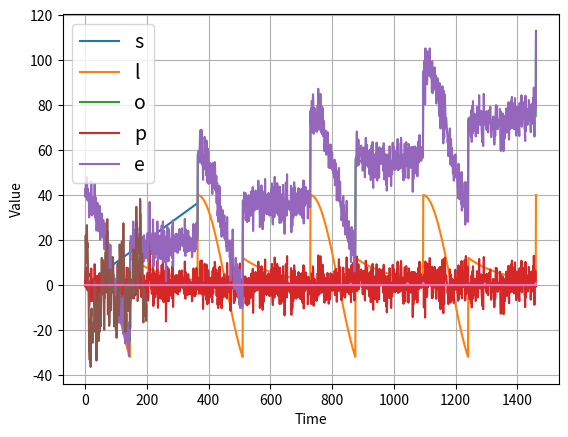

Generate this figure with matplotlib:
import matplotlib.pyplot as plt
import numpy as np

def plot_series(time, series, fromat='-', start=0, end=None, label=None):
    """
    visualize time series data
    :param time: (array of int) contains the time steps
    :param series: (array of int) containt the measurement for each time step
    :param fromat: (string) line style when plotting the graph
    :param start: first step to plot
    :param end: last step to plot
    :param label: (list of strings) tag for the line
    :return:
    """
    # Ste up dimension of the graph figure
    plt.figure(figsize=(10, 6))

    #plot the time series data
    plt.plot(time[start:end], series[start:end], format)

    #Label the X-axis
    plt.xlabel('Time')

    #label the Y-axis
    plt.ylabel('Value')

    # if label:
    #     plt.legend(frontsize=14, labels=label)

    #Orverlay a grid on the graph
    plt.grid(True)

    #Draw the graph
    plt.show()

def trend(time, slope=0):
    """
    Generates synthetic data that follows a straight line given a slope value
    :param time: (array of int) contains the time steps
    :param slope: (float) determines the direction and steepness of the line
    :return: series (array of float) measurements tha follow a straight line
    """

    #compute the linear series given the slope
    series = slope*time

    return series

def seasonal_pattern(season_time):
    """
    Just an ard´bitrary patter tha could be changed anytime
    :param season_time: (array of float) contains the measurement per time step
    :return: data_patter (array of float) - contains reised measurement values according to the defined pattern
    """
    # Generate the values using an arbitrary pattern
    data_pattern = np.where(season_time<0.4, np.cos(season_time*2*np.pi), 1/np.exp(3*season_time))

    return data_pattern

def seanonality(time, period, amplitude=1, phase=0):
    """
    Repeat the same pattern at each period
    :param time: (array of int) - contains the time steps
    :param period: (int) - number of time steps before the pattern repeats
    :param amplitude: (int) peak measured value in a period
    :param phase: - number of time steps to shift the easured values
    :return: data_pattern (array of float) - seasonal data scaled by the defined amplitude
    """
    #define the measured values per period
    season_time = ((time+phase) % period) /period

    #generates the seasonal data scaled by the defined amplitude
    data_pattern = amplitude*seasonal_pattern(season_time)

    return data_pattern

def noise(time, noise_level=1, seed= None):
    """
    Generates a normally distributed noisy signal
    :param time: (array of int) contains time steps
    :param noise_level: (float) - scalling factor for the generazed signal
    :param seed: (int) - number generator seed for repeatability
    :return: noise (array of float) - the noisy signal
    """
    #Initialize the random number generator
    random_ = np.random.RandomState(seed)

    #Generate a random number for each time step and sclale by the noise level
    noise = random_.randn(len(time))*noise_level

    return  noise

#AUTOCORRELATION

def autocorrelation(time, amplitude, seed=None):
    """
    Generate autocorrelated data
    :param time: (array of int) - contains time steps
    :param amplitude: (float) - sclalling factor
    :param seed: (int) - number generator seed for repeatability
    :return: myarray (array of floats) - autocorrelazted data
    """
    # Initialize random number generator
    rdom = np.random.RandomState(seed)

    #Initialize array of random numbers equal to the length of given time steps plus 50
    myarray = rdom.randn(len(time) + 50)

    #set first 50 elements to a constant
    myarray[:50] = 100

    # define scaling factors
    phi1 = 0.5
    phi2 = -0.1

    # Autocorrelate element 51 onwarsds with the current measurement a (t-50) and (t-30), where t is the current time step
    for steps in range(50, len(time)+50):
        myarray[steps] += phi1*myarray[steps-50]
        myarray[steps] += phi2 * myarray[steps - 33]

    # Get the autocorrelated data and scale with the given amplitude-the first 50 elements of the original array is truncated because
    # those are just constant and not autocorrelated
    myarray = myarray[50:]*amplitude

    return myarray

def autocorrelation(time, amplitude, seed=None):
    """
    Generate autocorrelated data
    :param time: (array of int) - contains time steps
    :param amplitude: (float) - sclalling factor
    :param seed: (int) - number generator seed for repeatability
    :return: myarray (array of floats) - autocorrelazted data
    """
    # Initialize random number generator
    rdom = np.random.RandomState(seed)

    #Initialize array of random numbers equal to the length of given time steps plus 50
    myarray = rdom.randn(len(time) + 1)

    #Define the scaling factor
    phi = 0.8

    # define scaling factors
    phi1 = 0.5
    phi2 = -0.1

    # Autocorrelate element 51 onwarsds with the current measurement a (t-1), where t is the current time step
    for steps in range(1, len(time)+1):
        myarray[steps] += phi*myarray[steps-1]


    # Get the autocorrelated data and scale with the given amplitude-the first 50 elements of the original array is truncated because
    # those are just constant and not autocorrelated
    myarray = myarray[1:]*amplitude

    return myarray

#IMPULSE
def inpulse(time, num_inpulses, amplitude = 1, seed=None):
    """
    Generate autocorrelated data
    :param time: (array of int) - contains time steps
    :param num_inpulses: (int) - number of inpulses to generate
    :param amplitude: (float) - sclaling factor
    :param seed: (int) - number generator seed for repeatability
    :return: series (array of floats) - arrays containing the inpulses
    """
    # Initialize random number generator
    rdom = np.random.RandomState(seed)

    #Initialize array of random numbers equal to the length of given time steps plus 50
    inpulse_indices = rdom.randint(len(time), size=num_inpulses)

    #set first 50 elements to a constant
    series = np.zeros(len(time))

    # Insert random Inpulses
    for index in inpulse_indices:
        series[index] += rdom.rand()*amplitude

    return series


if __name__ == '__main__':
    #generate time steps. Assume 1 per day for one year (365)
    time = np.arange(365)

    #define the slope
    slope = 0.1

    #generate measurements with the defined slope
    series = trend(time, slope)

    # plot the results
    plt.plot(time, series)
    plt.grid(True)
    plt.xlabel('Time')
    plt.ylabel('Value')
    plt.legend(fontsize=14, labels='slope')
    plt.show()

    # Generate time steps
    time = np.arange(4 * 365 + 1)

    # Define the parameters of the seasonal data
    period = 365
    amplitude = 40

    #Generate the seasonal data
    series = seanonality(time, period=period, amplitude=amplitude)

    #Plot the results
    #plot_series(time, series)
    plt.plot(time, series)
    plt.grid(True)
    plt.xlabel('Time')
    plt.ylabel('Value')
    plt.legend(fontsize=14, labels='slope')
    plt.show()

    # define seasonal parameters
    slope = 0.05
    period = 365
    amplitude = 40

    #Generate the data
    series = trend(time, slope)+seanonality(time, period=period, amplitude=amplitude)
    plt.plot(time, series)
    plt.grid(True)
    plt.xlabel('Time')
    plt.ylabel('Value')
    plt.legend(fontsize=14, labels='slope')
    plt.show()

    # NOISE
    #define noise level
    noise_level = 5

    #Generate noisy signal
    noise_signal = noise(time, noise_level=noise_level, seed=42)

    plt.plot(time, noise_signal)
    plt.grid(True)
    plt.xlabel('Time')
    plt.ylabel('Value')
    plt.legend(fontsize=14, labels='slope')
    plt.show()

    # SERIES AND NOISE SIGNAL

    #Add the noise to the time series
    series += noise_signal
    plt.plot(time, series)
    plt.grid(True)
    plt.xlabel('Time')
    plt.ylabel('Value')
    plt.legend(fontsize=14, labels='slope')
    plt.show()

    # AUTOCORRELATION

    # Use time steps from previous section
    series = autocorrelation(time, amplitude=10, seed=42)

    #plot the first 200 elements to see the pattern more clearly
    plt.plot(time[:200], series[:200])
    plt.grid(True)
    plt.xlabel('Time')
    plt.ylabel('Value')
    plt.legend(fontsize=14, labels='slope')
    plt.show()

    #INPULSES
    inpulses_signal = inpulse(time, num_inpulses=10, seed=42)
    plt.plot(time, inpulses_signal)
    plt.grid(True)
    plt.xlabel('Time')
    plt.ylabel('Value')
    plt.legend(fontsize=14, labels='slope')
    plt.show()



